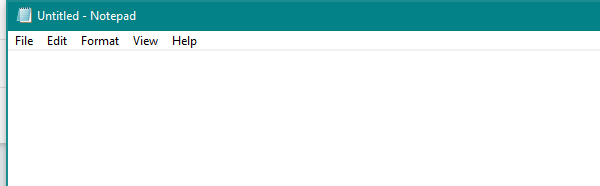
Workflow: processExecution

Step 1: Open Application Notepad on the element in window 'Untitled - Notepad' (notepad.exe)
